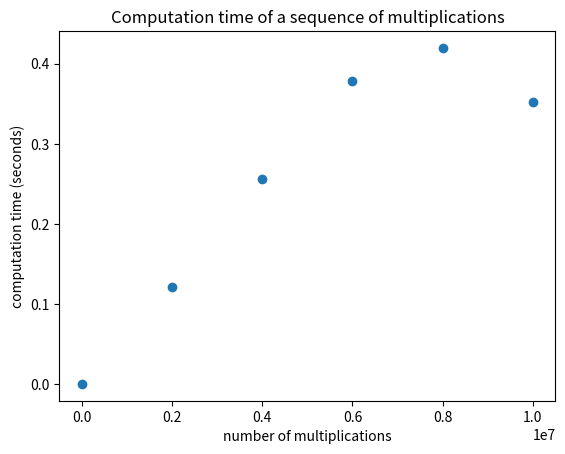

The matplotlib source for this figure:
"""
    measure the complexity of a simple loop
"""

import matplotlib.pyplot as plt
import os
from time import time

min_size = 1
max_size = 10**7
step = int(max_size / 5)
sizes = range(min_size, max_size + 2, step)
# sizes = [10**i for i in range(0, 8)]


times = []

for size in sizes:
    print(str(size) + ' multiplications')
    t0 = time()
    for j in range(size):
        x = 2 * 3
    times.append(time() - t0)

# use the logarithm
# log_sizes = [math.log(size) for size in sizes]

title = 'Computation time of a sequence of multiplications'
filename = 'linear.pdf'
# plt.plot(log_sizes, times, 'o')
plt.plot(sizes, times, 'o')
plt.xlabel('number of multiplications')
plt.ylabel('computation time (seconds)')
plt.title(title)
if not os.path.exists("./images/"):
    os.mkdir("./images")
plt.savefig('images/' + filename)
plt.close()
